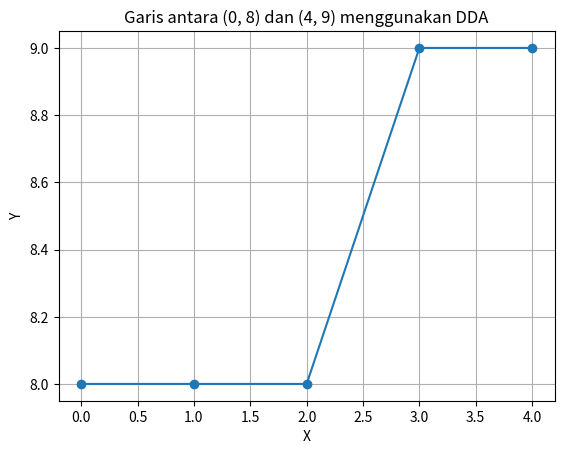

This chart was generated by the following Python code:
import matplotlib.pyplot as plt

# Fungsi untuk menggambar garis menggunakan algoritma DDA
def dda(x1, y1, x2, y2):
    # Hitung perubahan pada sumbu x dan y
    dx = x2 - x1
    dy = y2 - y1
    
    # Tentukan jumlah langkah berdasarkan perubahan terbesar (di x atau y)
    steps = max(abs(dx), abs(dy))
    
    # Hitung kenaikan (increment) pada setiap langkah
    x_increment = dx / steps
    y_increment = dy / steps
    
    # Simpan titik awal dalam daftar
    x_values = [x1]
    y_values = [y1]
    
    # Mulai dari titik awal
    x = x1
    y = y1
    
    # Ulangi proses untuk setiap langkah
    for _ in range(int(steps)):
        # Tambahkan increment untuk menghasilkan titik-titik baru
        x += x_increment
        y += y_increment
        # Simpan titik yang dihasilkan, dibulatkan agar sesuai dengan grid
        x_values.append(round(x))
        y_values.append(round(y))
    
    # Kembalikan daftar titik-titik x dan y
    return x_values, y_values

# Titik awal dan titik akhir garis
x1, y1 = 0, 8
x2, y2 = 4, 9

# Dapatkan titik-titik garis menggunakan algoritma DDA
x_vals, y_vals = dda(x1, y1, x2, y2)

# Gambar garis menggunakan matplotlib
plt.plot(x_vals, y_vals, marker='o')
plt.title(f"Garis antara ({x1}, {y1}) dan ({x2}, {y2}) menggunakan DDA")
plt.xlabel("X")
plt.ylabel("Y")
plt.grid(True)
plt.show()